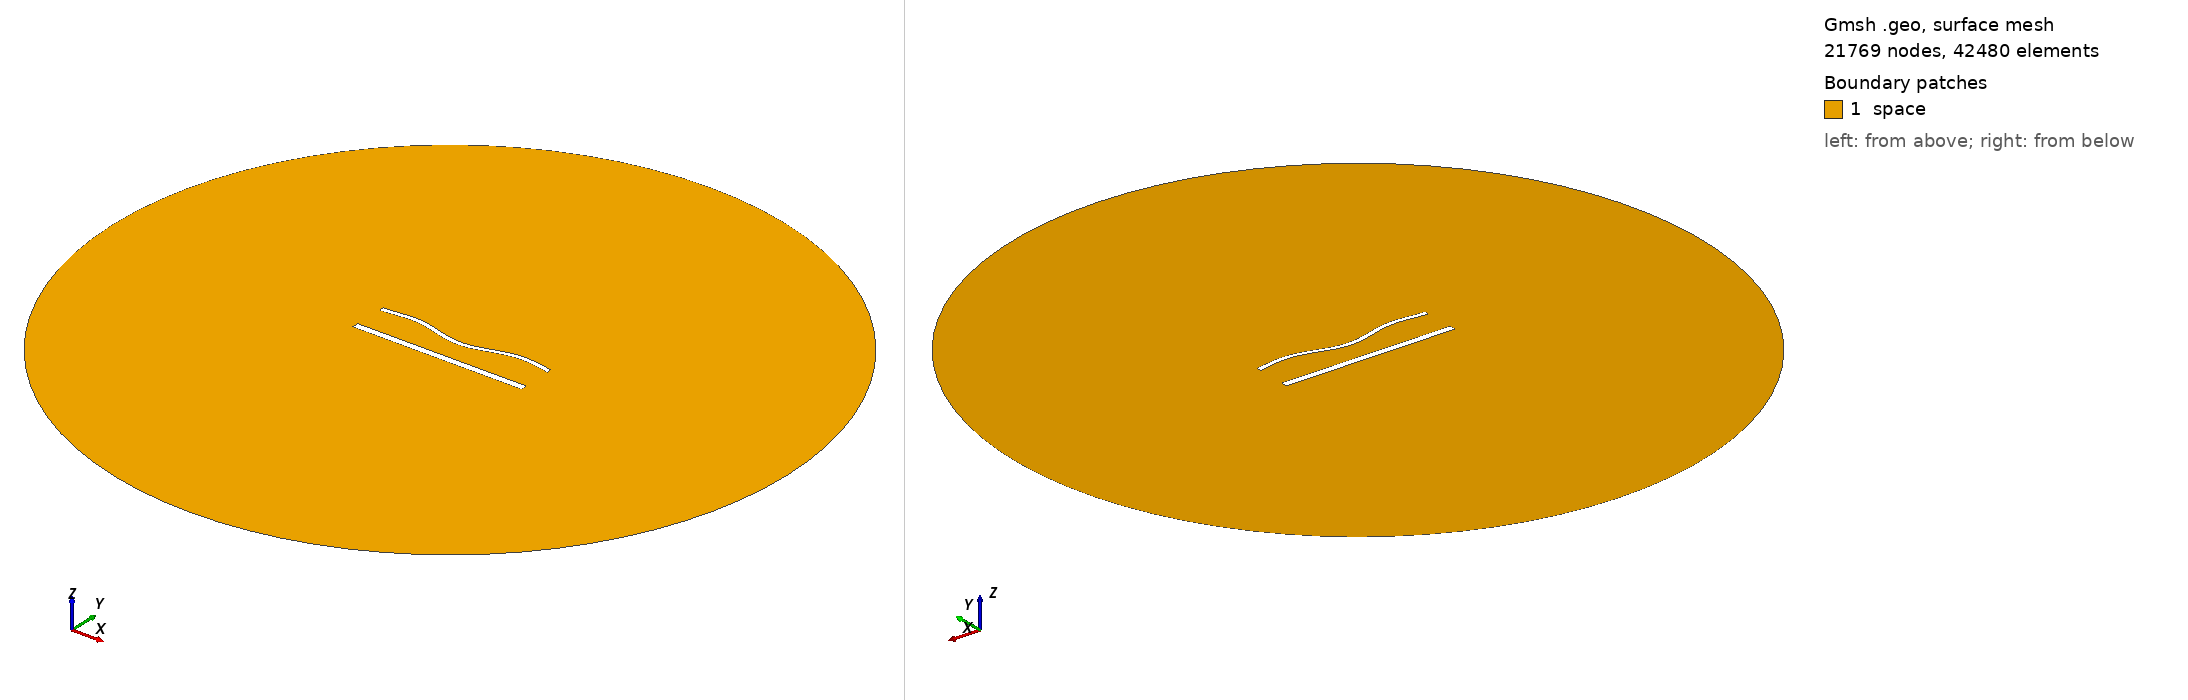

Gmsh geometry script, surface-meshed: 21769 nodes, 42480 surface elements. Boundary patches (legend numbers): 1 space. Left view from above one corner, right view from below the opposite corner. Legend entries are the model's physical surfaces. The drawing asked Gmsh for element sizes between 1% and 20% of the model's largest extent; the script's own settings can give other sizes.

=== 1653.geo (drawn) ===
//---------------------------------------
// Geometry kernel
//---------------------------------------

SetFactory("OpenCASCADE");



//---------------------------------------
// Parameters of the geometry
//---------------------------------------

// Overetch of the upper plate
overetch = 0.5;

// Distance between the plates
distance = 20.0;

// Discretization over the x axis (for the deformation)
nx = 50; 

// Length of the plate
L = 100 - overetch; 

// Number of modes
n = 4; 

// 1st mode coefficient
coeff(1) = 0.0;
beta(1) = 0.596864 * 3.1415926535 / L;

// 2nd mode coefficient
coeff(2) = -1.5;
beta(2) = 1.49418 * 3.1415926535 / L;

// 3rd mode coefficient
coeff(3) = 0.0;
beta(3) = 2.50025 * 3.1415926535 / L;

// 4th mode coefficient
coeff(4) = 1.5;
beta(4) = 3.49999 * 3.1415926535 / L;



//---------------------------------------
// Upper plate (deformed rectangle)
//---------------------------------------

// Coordiantes of the upper plate
xmin = -50;
xmax = 50 - overetch;

// Height of the upper plate
yheight = 4 - 2 * overetch;

// Indexes of the points
UpperID[] = {};
LowerID[] = {};
LeftID[] = {};
RightID[] = {};

// Point index
p = 1;

// Horizontal edges
For i In {1:nx}
    x = xmin + (i-1)*(xmax - xmin)/(nx-1);

    y_bottom = distance / 2 + overetch;
    For j In {1:n}
        C = (Cosh(beta(j)*L) + Cos(beta(j)*L)) / (Sinh(beta(j)*L) + Sin(beta(j)*L));
        y_bottom  = y_bottom + coeff(j) * (Cosh(beta(j)*(x+50)) - Cos(beta(j)*(x+50)) - C * (Sinh(beta(j)*(x+50)) - Sin(beta(j)*(x+50))));
    EndFor

    y_top = y_bottom + yheight;

    Point(p) = {x, y_top, 0, 1.0};
    UpperID[i] = p;
    p = p + 1;

    Point(p) = {x, y_bottom, 0, 1.0};
    LowerID[i] = p;
    p = p + 1;
EndFor

// Create point lists
UpperPts[] = {}; LowerPts[] = {};
For i In {1:nx}
  UpperPts[] += {UpperID[i]};
  LowerPts[] += {LowerID[i]};
EndFor

// Build splines
Spline(1) = {UpperPts[]};
Spline(2) = {LowerPts[]};
Line(3) = {LowerPts[nx-1], UpperPts[nx-1]};
Line(4) = {LowerPts[0], UpperPts[0]};

// Build the plane surface
Curve Loop(1) = {2, 3, -1, -4};
Plane Surface(1) = {1};



//---------------------------------------
// Lower plate (rectangle)
//---------------------------------------

// Vertices
Point(1001) = {-50, -distance/2, 0, 1.0};
Point(1002) = { 50, -distance/2, 0, 1.0};
Point(1003) = { 50,  -distance/2 + 4, 0, 1.0};
Point(1004) = {-50,  -distance/2 + 4, 0, 1.0};

// Edges
Line(5) = {1001, 1002};
Line(6) = {1002, 1003};
Line(7) = {1003, 1004};
Line(8) = {1004, 1001};

// Plane surface
Line Loop(2) = {5, 6, 7, 8};
Plane Surface(2) = {2}; 



//---------------------------------------
// Outer (fictious) boundary
//---------------------------------------

// Points
Point(1005) = {0, 0, 0};       // Center
Point(1006) = {200, 0, 0};     // Start point
Point(1007) = {0, 200, 0};     // 90 degrees
Point(1008) = {-200, 0, 0};    // 180 degrees
Point(1009) = {0, -200, 0};    // 270 degrees

// Circle arcs (each needs start, center, end)
Circle(9) = {1006, 1005, 1007};
Circle(10) = {1007, 1005, 1008};
Circle(11) = {1008, 1005, 1009};
Circle(12) = {1009, 1005, 1006};

// Plane surface for the entire domain
Curve Loop(3) = {9, 10, 11, 12};
Surface(3) = {3};

// Subtract the plates from the whole domain to obtain the actual domain where we want to solve the equations
BooleanDifference{ Surface{3}; Delete; }{ Surface{1}; Surface{2}; Delete; }




//---------------------------------------
// Transfinite Lines/Curves
//---------------------------------------

// Set the number of points on the boundaries
r = 6;
d = 0.15;

// Plates
Transfinite Curve {1} = 50*r/4 Using Progression 1;
Transfinite Line {2} = 50*r Using Progression 1;
Transfinite Curve {3, 4} = 2*r Using Progression 1+d;
Transfinite Line {5} = 50*r/4 Using Progression 1;
Transfinite Line {7} = 50*r Using Progression 1;
Transfinite Line {6} = 2*r Using Progression 1-d;
Transfinite Line {8} = 2*r Using Progression 1+d;

// Outer boundary
Transfinite Line {9, 10, 11, 12} = 20 Using Progression 1;



//---------------------------------------
// Physical groups
//---------------------------------------                

// Physical curves (boundaries)
Physical Line("force_segment", 10) = {2};
Physical Line("upper_plate", 11) = {1, 3, 4};
Physical Line("lower_plate", 12) = {5, 6, 7, 8};
Physical Line("boundary", 20) = {9, 10, 11, 12};

// Physical Surfaces
Physical Surface("space", 30) = {3};



//---------------------------------------
// 6. Generate the Mesh
//---------------------------------------

// 2D mesh generation
Mesh 2;
